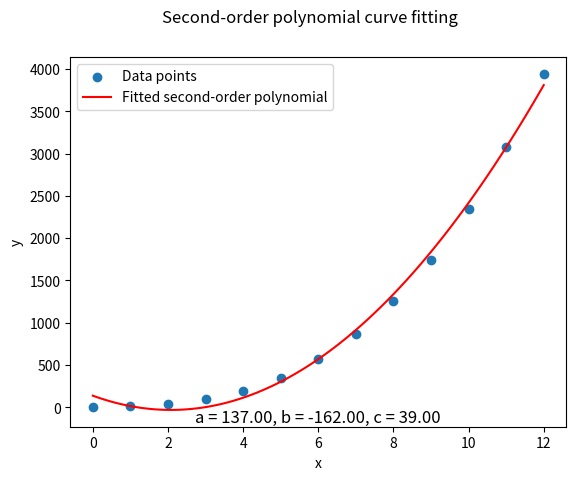

The script that saved this image:
import numpy as np
import matplotlib.pyplot as plt

from typing import List

class CurveFitting:
  def __init__(self, order: int,
      xs, ys : List[int]) -> None:

    # Curve Fitting Order
    self.order = order

    # Given data
    self.xs = np.array(xs)
    self.ys = np.array(ys)

  def calc_coeff(self) -> None:
    # Perform regression using polyfit,
    mC = np.polyfit(self.xs, self.ys, deg=self.order)

    # Get coefficient matrix
    self.mCoeff = np.flip(mC)

    # Display
    coeff_text = {
      1: '(a, b)', 2: '(a, b, c)', 3: '(a, b, c, d)'}
    print('Using polyfit')
    print(f'Coefficients {coeff_text[self.order]}:'
      + f'\n\t{self.mCoeff}\n')

  def calc_plot_1st(self) -> None:
    [a, b] = self.mCoeff    
    xp = self.x_plot
    self.y_plot = a + b * xp

  def calc_plot_2nd(self) -> None:
    [a, b, c] = self.mCoeff    
    xp = self.x_plot
    self.y_plot = a + b * xp + c * xp**2

  def calc_plot_3rd(self) -> None:
    [a, b, c, d] = self.mCoeff
    xp = self.x_plot
    self.y_plot = a + b * xp + c * xp**2 + d * xp**3

  def draw_plot(self) -> None:
    label = {
      1: 'Linear Equation',
      2: 'Fitted second-order polynomial',
      3: 'Fitted third-order polynomial' }

    plt.scatter(self.xs, self.ys, label='Data points')
    plt.plot(self.x_plot, self.y_plot, color='red',
      label=label[self.order])

    suptitle = {
      1: 'Straight line fitting',
      2: 'Second-order polynomial curve fitting',
      3: 'Third-order polynomial curve fitting' }

    plt.legend()
    plt.xlabel('x')
    plt.ylabel('y')
    plt.suptitle(suptitle[self.order])

    subfmt = {
      1: 'a = %.2f, b = %.2f',
      2: 'a = %.2f, b = %.2f, c = %.2f',
      3: 'a = %.2f, b = %.2f, c = %.2f, d = %.2f' }

    title = subfmt[self.order] % tuple(self.mCoeff)
    plt.title(title, y=-0.01)

    plt.show()

  def process(self) -> None:
    self.calc_coeff()

    self.x_plot = np.linspace(
      min(self.xs), max(self.xs), 100)

    order_functions = {
      1: self.calc_plot_1st,
      2: self.calc_plot_2nd,
      3: self.calc_plot_3rd }
 
    if self.order in order_functions:
      order_functions[self.order]()

    self.draw_plot()

def main() -> int:
  order = 2

  xs = [ 0, 1, 2, 3, 4, 5, 6, 7, 8, 9, 10, 11, 12]
  ys1 = [ 5, 9, 13, 17, 21, 25, 29,
    33, 37, 41, 45, 49, 53]
  ys2 = [ 5, 12, 25, 44, 69, 100, 137,
    180, 229, 284, 345, 412, 485]
  ys3 = [ 5, 14, 41, 98, 197, 350, 569,
    866, 1253, 1742, 2345, 3074, 3941]

  example = CurveFitting(order, xs, ys3)
  example.process()
  
  return 0

if __name__ == "__main__":
  raise SystemExit(main())

